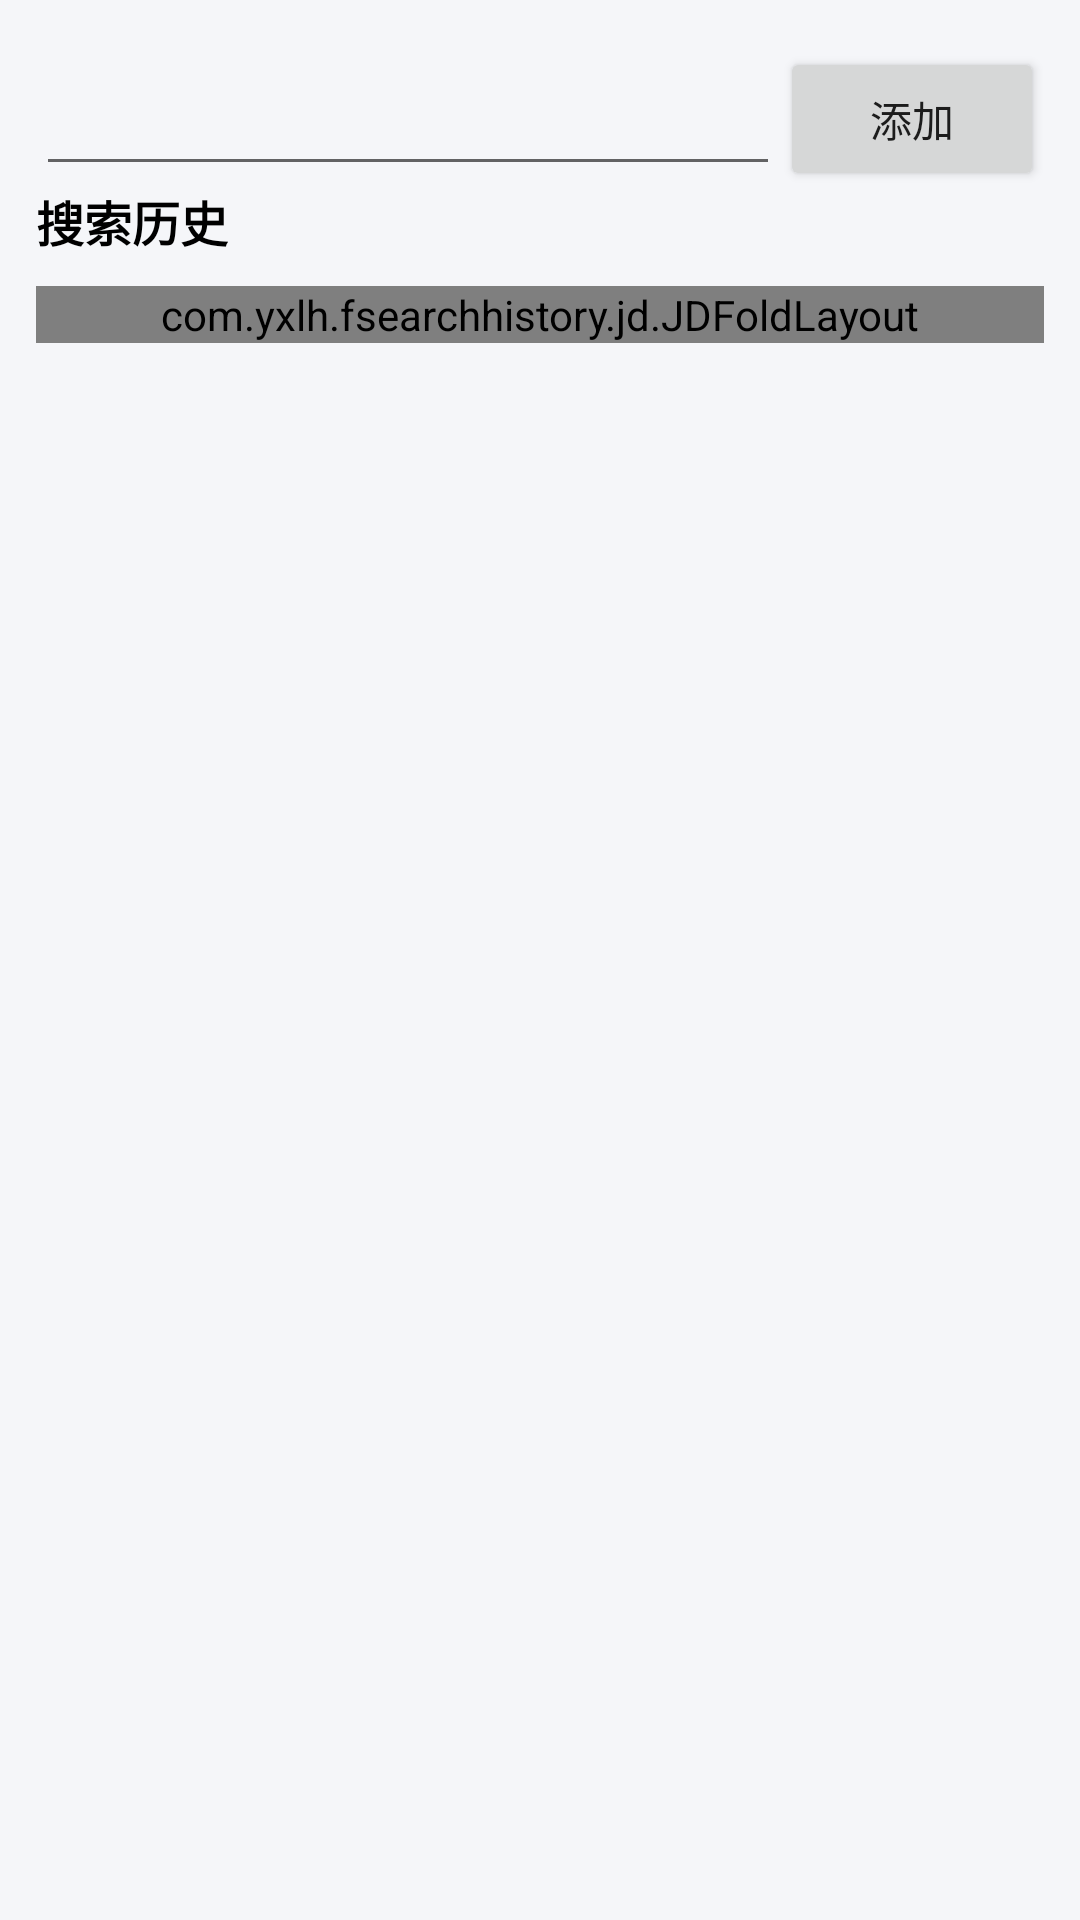

Here is an Android app screen rendered from its layout file. Give the layout XML and the strings, colors and styles it references.
<!-- AndroidManifest.xml: application theme Theme.FSearchHistory -->
<!-- res/layout/activity_jd.xml -->
<?xml version="1.0" encoding="utf-8"?>
<androidx.appcompat.widget.LinearLayoutCompat xmlns:android="http://schemas.android.com/apk/res/android"
    xmlns:app="http://schemas.android.com/apk/res-auto"
    xmlns:tools="http://schemas.android.com/tools"
    android:layout_width="match_parent"
    android:layout_height="match_parent"
    android:background="#f5f6f9"
    android:orientation="vertical"
    android:padding="12dp"
    tools:context=".MainActivity">

    <androidx.appcompat.widget.LinearLayoutCompat
        android:layout_width="match_parent"
        android:layout_height="50dp">

        <androidx.appcompat.widget.AppCompatEditText
            android:id="@+id/et"
            android:layout_width="0dp"
            android:layout_height="match_parent"
            android:layout_weight="1" />

        <androidx.appcompat.widget.AppCompatButton
            android:id="@+id/add"
            android:layout_width="wrap_content"
            android:layout_height="wrap_content"
            android:text="添加" />

    </androidx.appcompat.widget.LinearLayoutCompat>

    <androidx.appcompat.widget.AppCompatTextView
        android:layout_width="wrap_content"
        android:layout_height="wrap_content"
        android:text="搜索历史"
        android:textColor="@color/black"
        android:textSize="16sp"
        android:textStyle="bold" />

    <com.yxlh.fsearchhistory.jd.JDFoldLayout
        android:id="@+id/flow_list"
        android:layout_width="match_parent"
        android:layout_height="wrap_content"
        android:layout_marginTop="10dp"
        app:flow_equally="false"
        app:flow_fold="true"
        app:flow_foldLines="2"
        app:flow_horizontalSpacing="10dp"
        app:flow_verticalSpacing="10dp" />


</androidx.appcompat.widget.LinearLayoutCompat>
<!-- resources referenced by this layout -->
<resources>
  <style name="Theme.FSearchHistory" parent="Theme.MaterialComponents.DayNight.DarkActionBar">
          
          <item name="colorPrimary">@color/purple_500</item>
          <item name="colorPrimaryVariant">@color/purple_700</item>
          <item name="colorOnPrimary">@color/white</item>
          
          <item name="colorSecondary">@color/teal_200</item>
          <item name="colorSecondaryVariant">@color/teal_700</item>
          <item name="colorOnSecondary">@color/black</item>
          
          <item name="android:statusBarColor" tools:targetApi="l">?attr/colorPrimaryVariant</item>
          
      </style>
  <!-- not gathered from this repository: default colours our renderer supplied (Android Studio template values) -->
  <color name="purple_500">#FF6200EE</color>
  <color name="purple_700">#FF3700B3</color>
  <color name="teal_200">#FF03DAC5</color>
  <color name="teal_700">#FF018786</color>
  <color name="black">#FF000000</color>
  <color name="white">#FFFFFFFF</color>
</resources>
